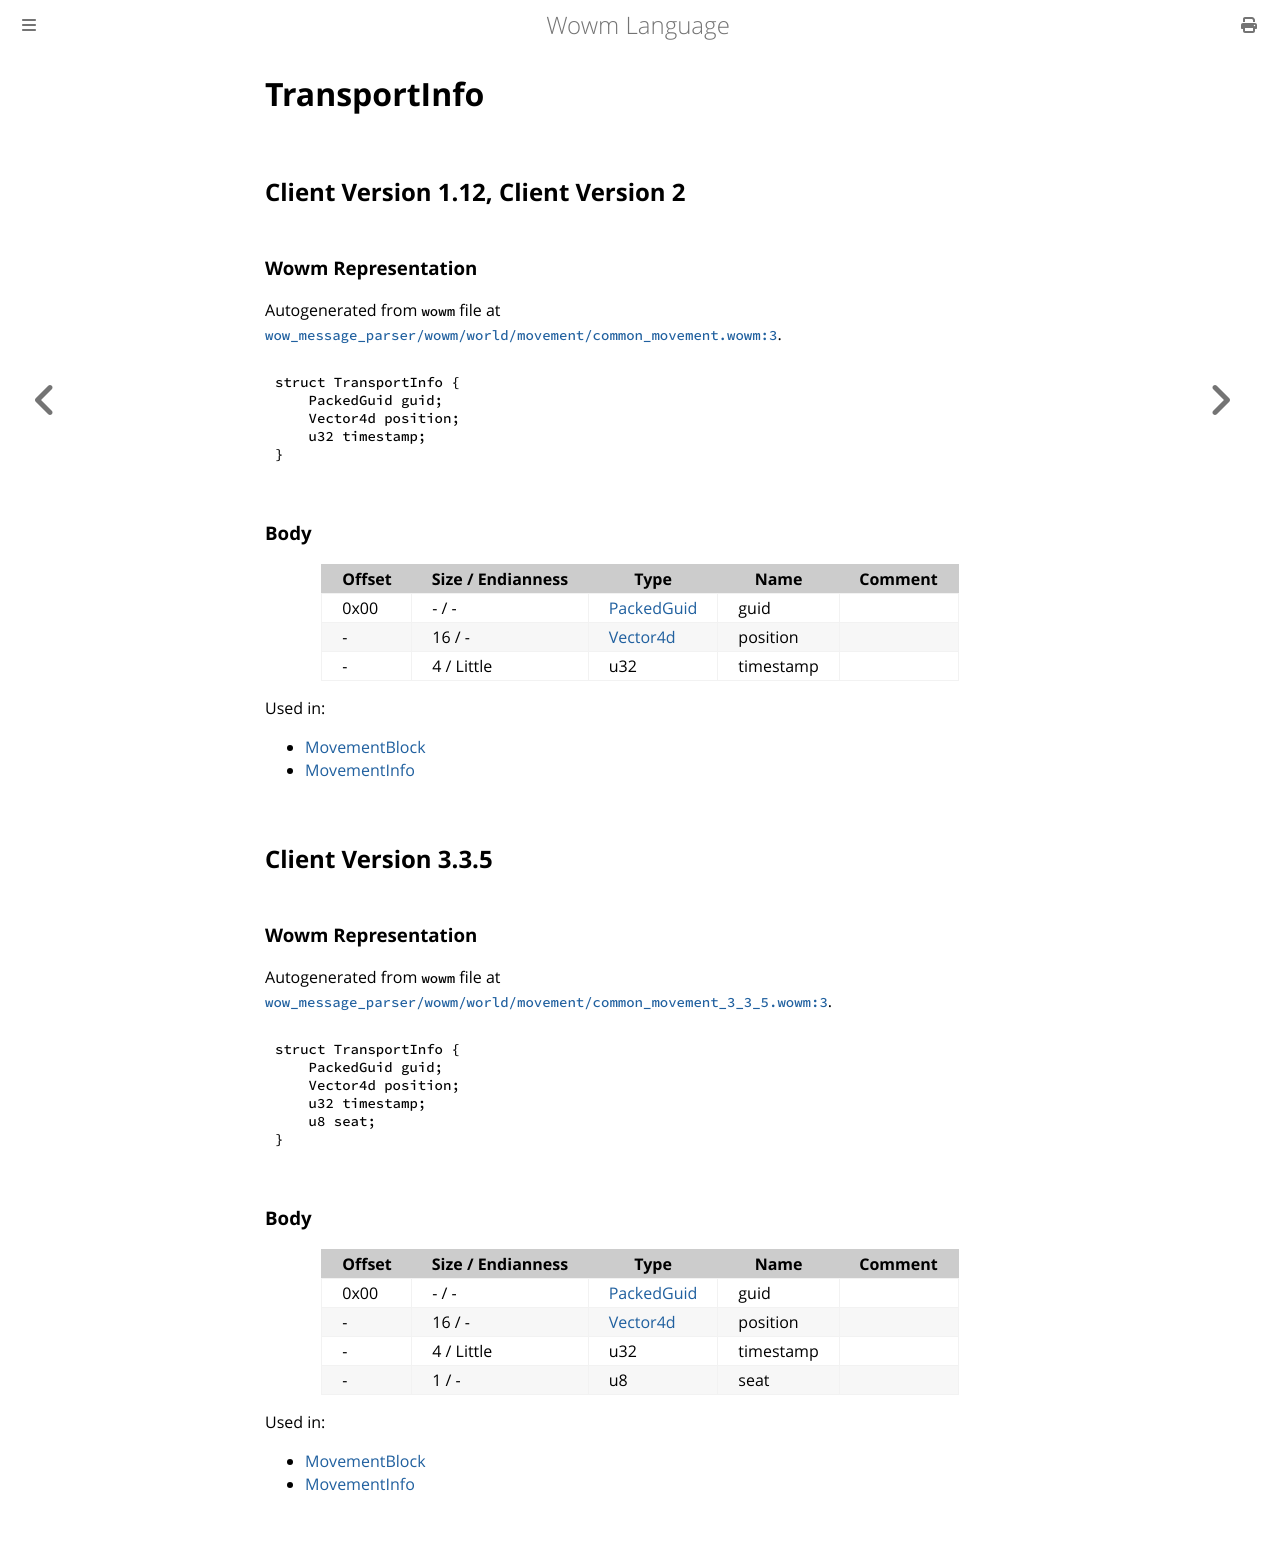

repository: gtker/wow_messages · page: docs/transportinfo.html · generator: mdbook

# TransportInfo

## Client Version 1.12, Client Version 2

### Wowm Representation

Autogenerated from `wowm` file at [`wow_message_parser/wowm/world/movement/common_movement.wowm:3`](https://github.com/gtker/wow_messages/tree/main/wow_message_parser/wowm/world/movement/common_movement.wowm#L3).
```rust,ignore
struct TransportInfo {
    PackedGuid guid;
    Vector4d position;
    u32 timestamp;
}
```
### Body

| Offset | Size / Endianness | Type | Name | Comment |
| ------ | ----------------- | ---- | ---- | ------- |
| 0x00 | - / - | [PackedGuid](../types/packed-guid.md) | guid |  |
| - | 16 / - | [Vector4d](vector4d.md) | position |  |
| - | 4 / Little | u32 | timestamp |  |


Used in:
* [MovementBlock](movementblock.md)
* [MovementInfo](movementinfo.md)

## Client Version 3.3.5

### Wowm Representation

Autogenerated from `wowm` file at [`wow_message_parser/wowm/world/movement/common_movement_3_3_5.wowm:3`](https://github.com/gtker/wow_messages/tree/main/wow_message_parser/wowm/world/movement/common_movement_3_3_5.wowm#L3).
```rust,ignore
struct TransportInfo {
    PackedGuid guid;
    Vector4d position;
    u32 timestamp;
    u8 seat;
}
```
### Body

| Offset | Size / Endianness | Type | Name | Comment |
| ------ | ----------------- | ---- | ---- | ------- |
| 0x00 | - / - | [PackedGuid](../types/packed-guid.md) | guid |  |
| - | 16 / - | [Vector4d](vector4d.md) | position |  |
| - | 4 / Little | u32 | timestamp |  |
| - | 1 / - | u8 | seat |  |


Used in:
* [MovementBlock](movementblock.md)
* [MovementInfo](movementinfo.md)
